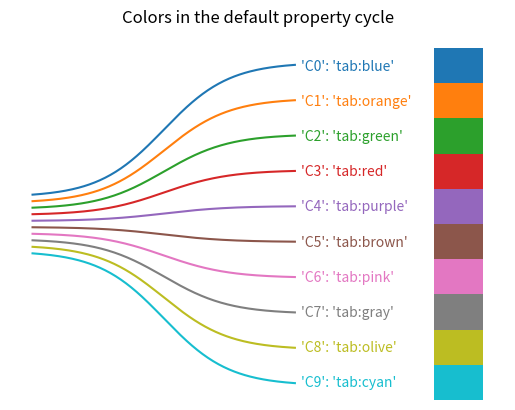

The matplotlib source for this figure:
import matplotlib.pyplot as plt
import numpy as np

from matplotlib.colors import TABLEAU_COLORS, same_color


def f(x, a):
    """A nice sigmoid-like parametrized curve, ending approximately at *a*."""
    return 0.85 * a * (1 / (1 + np.exp(-x)) + 0.2)


fig, ax = plt.subplots()
ax.axis("off")
ax.set_title("Colors in the default property cycle")

prop_cycle = plt.rcParams["axes.prop_cycle"]
colors = prop_cycle.by_key()["color"]
x = np.linspace(-4, 4, 200)

for i, (color, color_name) in enumerate(zip(colors, TABLEAU_COLORS)):
    assert same_color(color, color_name)
    pos = 4.5 - i
    ax.plot(x, f(x, pos))
    ax.text(4.2, pos, f"'C{i}': '{color_name}'", color=color, va="center")
    ax.bar(9, 1, width=1.5, bottom=pos - 0.5)

plt.show()
